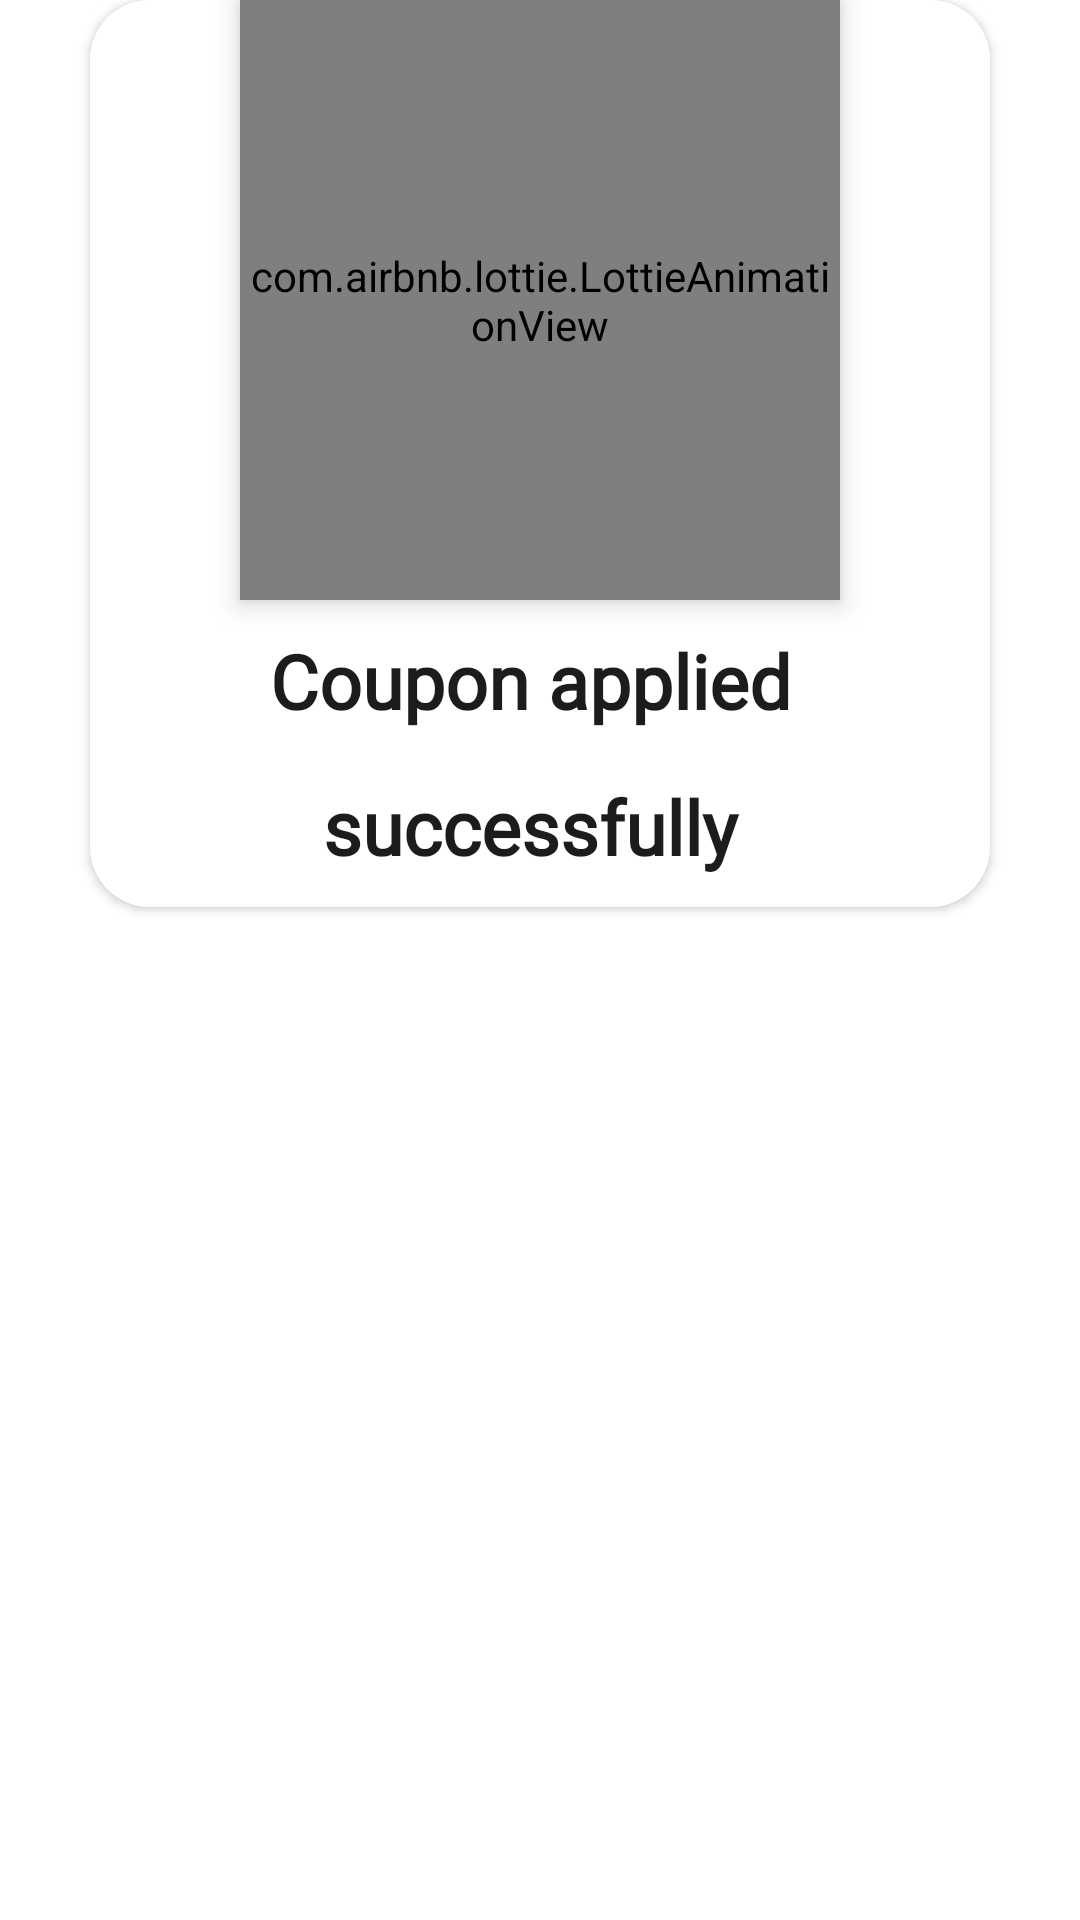

Write the Android layout XML for this screen, with the resource values it uses.
<!-- AndroidManifest.xml: application theme Theme.Livwell -->
<!-- res/layout/cashback_layout.xml -->
<?xml version="1.0" encoding="utf-8"?>
<LinearLayout xmlns:android="http://schemas.android.com/apk/res/android"
    android:layout_width="4000dp"
    android:layout_height="250dp"
    xmlns:app="http://schemas.android.com/apk/res-auto"
    android:layout_gravity="center"
    android:orientation="vertical">
    <androidx.cardview.widget.CardView
        android:layout_width="wrap_content"
        android:layout_height="wrap_content"
        android:layout_gravity="center"
        app:cardCornerRadius="20dp">
        <LinearLayout
            android:layout_width="300dp"
            android:layout_height="wrap_content"
            android:layout_gravity="center"
            android:background="@color/white"
            android:orientation="vertical">
            <com.airbnb.lottie.LottieAnimationView
                android:id="@+id/cashback_anim"
                android:layout_width="200dp"
                android:layout_height="200dp"
                app:lottie_autoPlay="true"
                android:layout_centerHorizontal="true"
                android:layout_gravity="center"
                android:elevation="5dp"
                app:lottie_loop="false"
                app:lottie_rawRes="@raw/cashback_anim"
                />
            <TextView
                android:layout_width="wrap_content"
                android:layout_height="wrap_content"
                android:text="Coupon applied "
                android:textSize="25sp"
                android:textColor="@color/black"
                android:textStyle="bold"
                android:layout_gravity="center"
                android:layout_marginLeft="10dp"
                android:fontFamily="@font/robotoregular"
                android:layout_marginRight="10dp"
                android:layout_marginBottom="10dp"
                android:layout_marginTop="10dp"/>
            <TextView
                android:layout_width="wrap_content"
                android:layout_height="wrap_content"
                android:text="successfully "
                android:textSize="25sp"
                android:textColor="@color/black"
                android:textStyle="bold"
                android:fontFamily="@font/robotoregular"
                android:layout_marginLeft="10dp"
                android:layout_marginRight="10dp"
                android:layout_marginBottom="10dp"
                android:layout_gravity="center"
                android:layout_marginTop="5dp"/>



        </LinearLayout>
    </androidx.cardview.widget.CardView>


</LinearLayout>
<!-- resources referenced by this layout -->
<resources>
  <color name="black">#1C1C1C</color>
  <color name="white">#FFFFFFFF</color>
  <style name="Theme.Livwell" parent="Theme.MaterialComponents.DayNight.NoActionBar">
          
          <item name="colorPrimary">@color/purple_500</item>
          <item name="colorPrimaryVariant">@color/purple_700</item>
          <item name="colorOnPrimary">@color/white</item>
          
          <item name="colorSecondary">@color/teal_200</item>
          <item name="colorSecondaryVariant">@color/teal_700</item>
          <item name="colorOnSecondary">@color/black</item>
          
          <item name="android:statusBarColor" tools:targetApi="l">?attr/colorPrimaryVariant</item>
          
      </style>
  <color name="purple_500">#FF6200EE</color>
  <color name="purple_700">#FF3700B3</color>
  <color name="teal_200">#FF03DAC5</color>
  <color name="teal_700">#FF018786</color>
</resources>
